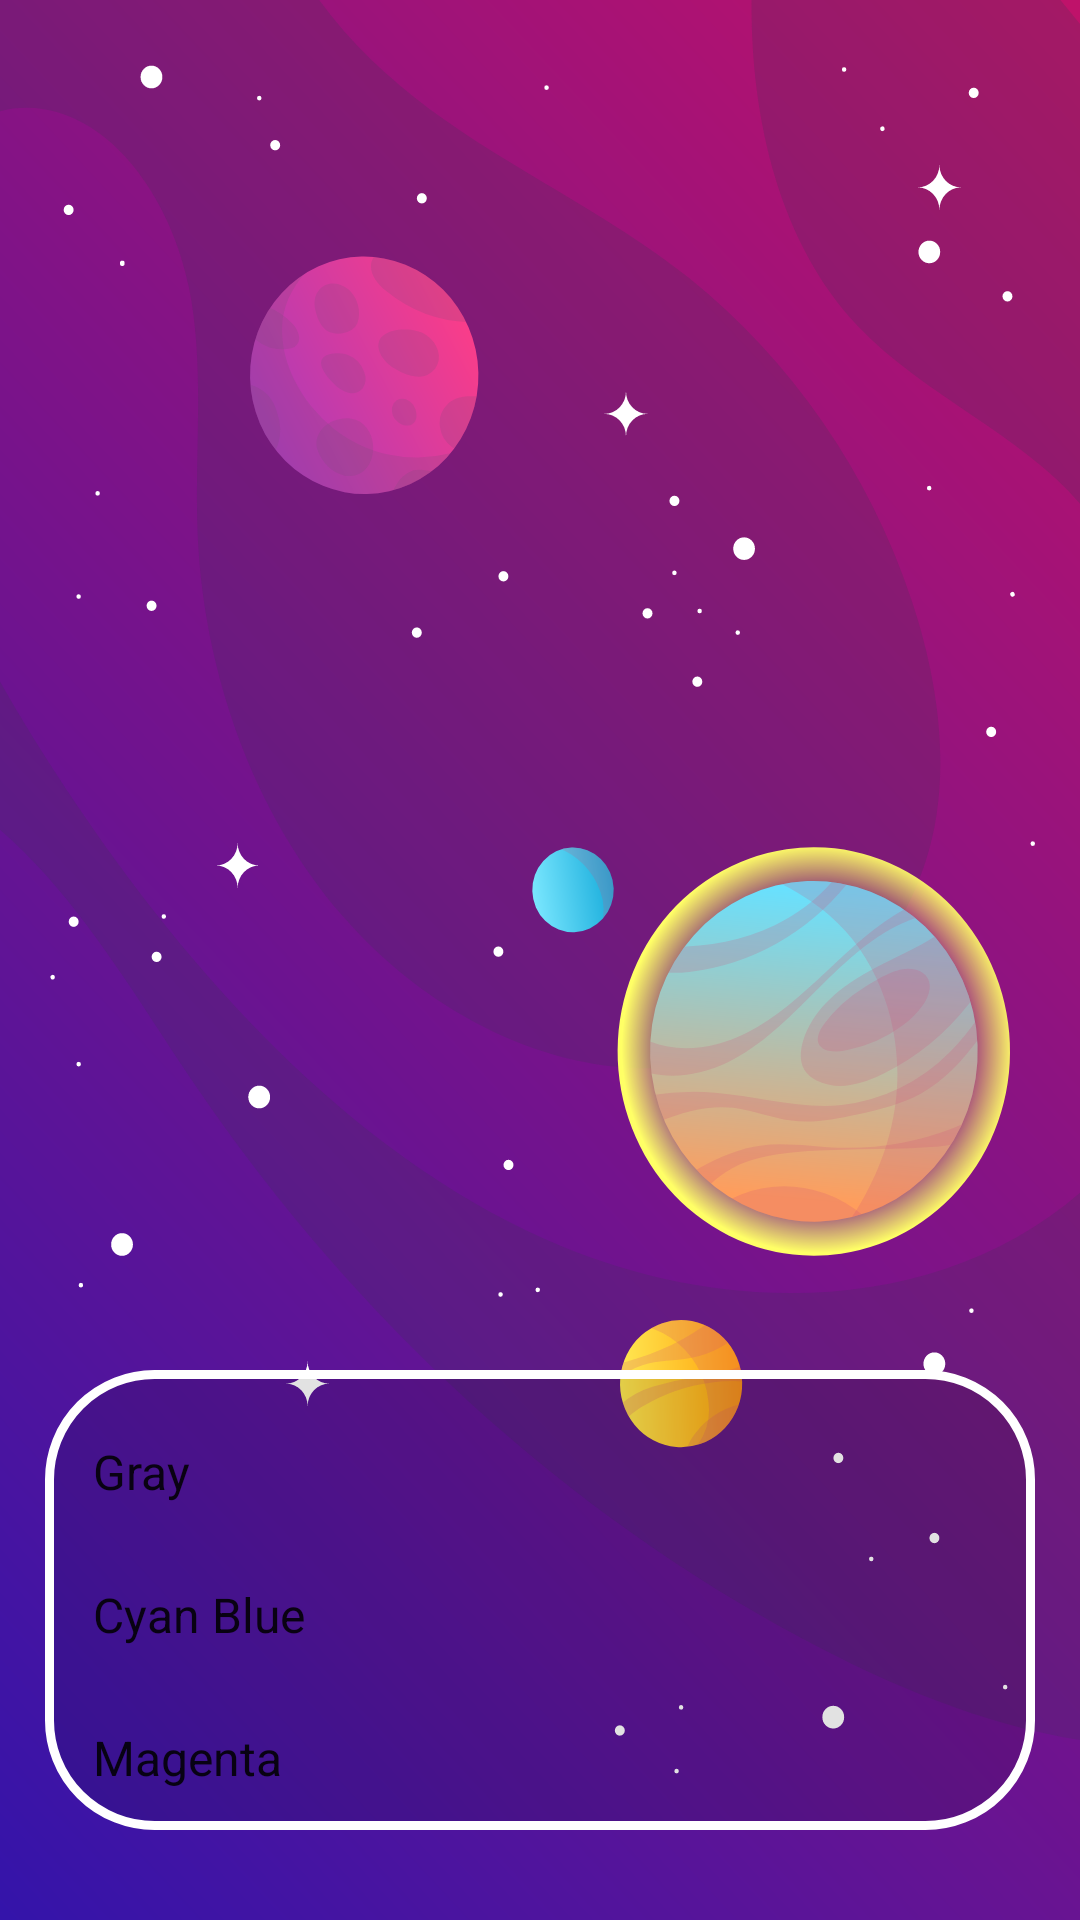

Here is an Android app screen rendered from its layout file. Give the layout XML and the strings, colors and styles it references.
<!-- AndroidManifest.xml: activity theme AppTheme.FullScreen -->
<!-- res/layout/activity_settings.xml -->
<?xml version="1.0" encoding="utf-8"?>
<LinearLayout
        android:orientation="vertical"
        android:layout_gravity="bottom"
        android:gravity="bottom"
        android:paddingLeft="15dp"
        android:paddingRight="15dp"
        android:background="@drawable/ic_spaceback"
        xmlns:android="http://schemas.android.com/apk/res/android"
        xmlns:tools="http://schemas.android.com/tools"
        android:layout_width="match_parent"
        android:layout_height="match_parent"
        tools:context=".view.SettingsActivity">
    
            
            


    

    <ListView
            android:elevation="10dp"
            android:paddingTop="10dp"
            android:background="@drawable/shape"
            android:divider="@color/colorWhite"
            android:clickable="true"
            android:entries="@array/Colors"
            android:id="@+id/main_listview"
            android:layout_width="match_parent"
            tools:listitem="@layout/row_main"
            android:layout_marginBottom="30dp"
            android:layout_height="wrap_content">

    </ListView>


</LinearLayout>
<!-- res/layout/row_main.xml (included above) -->
<?xml version="1.0" encoding="utf-8"?>
<LinearLayout
        xmlns:android="http://schemas.android.com/apk/res/android"
        xmlns:app="http://schemas.android.com/apk/res-auto"
        xmlns:tools="http://schemas.android.com/tools"
        android:layout_width="match_parent"
        android:layout_height="wrap_content"
>
    
    
    
    
    
    
    
    <LinearLayout
            android:layout_width="match_parent"
            android:background="@color/transparent"
            android:gravity="center_horizontal"
            android:padding="10dp"
            android:layout_marginBottom="10dp"
            android:id="@+id/list_id"
            android:orientation="vertical"
            android:layout_height="wrap_content">

        <TextView
                android:background="@color/transparent"
                android:id="@+id/name_textView"
                android:layout_width="wrap_content"
                android:layout_height="wrap_content"
                android:layout_marginStart="12dp"
                android:layout_marginEnd="12dp"
                android:text="Name"
                android:textColor="@color/colorWhite"
                android:textSize="16sp"
                android:textStyle="bold"
                app:layout_constraintTop_toTopOf="parent"/>

        <TextView
                android:background="@color/transparent"
                android:textColor="@color/colorWhite"
                android:id="@+id/position_textview"
                android:layout_width="wrap_content"
                android:layout_height="wrap_content"
                android:layout_marginStart="12dp"
                android:layout_marginEnd="12dp"
                android:layout_marginTop="8dp"
                android:text="TextView"/>
    </LinearLayout>
</LinearLayout>
<!-- resources referenced by this layout -->
<resources>
  <string-array name="Colors">
          <item name="color">Gray</item>
          <item name="color">Cyan Blue</item>
          <item name="color">Magenta</item>
      </string-array>
  <color name="colorWhite">#FFFFFF</color>
  <color name="transparent">#00FFFFFF</color>
  <!-- drawable ic_spaceback: vector/xml drawable (drawable, 24290 chars, omitted) -->
  <!-- drawable shape (drawable) -->
  <?xml version="1.0" encoding="utf-8"?>
  <selector
          xmlns:android="http://schemas.android.com/apk/res/android">
      <item>
          <shape>
              
              <solid android:color="#1D000000"/>
  
              <corners android:radius="35.0dip" />
  
              <stroke
                      android:width="3dp"
                      android:color="@color/colorWhite" />
          </shape>
      </item>
  </selector>
  <style name="AppTheme.FullScreen">
          <item name="windowActionBar">false</item>
          <item name="windowNoTitle">true</item>
          <item name="android:windowFullscreen">true</item>
          <item name="android:windowContentOverlay">@null</item>
      </style>
</resources>
